Run: headless pygame with SDL's dummy video driver; simulated clock (each Clock.tick advances the game by its frame time, no real sleeping); random seed 0; keys injected as events and as key.get_pressed() state; no mouse input.
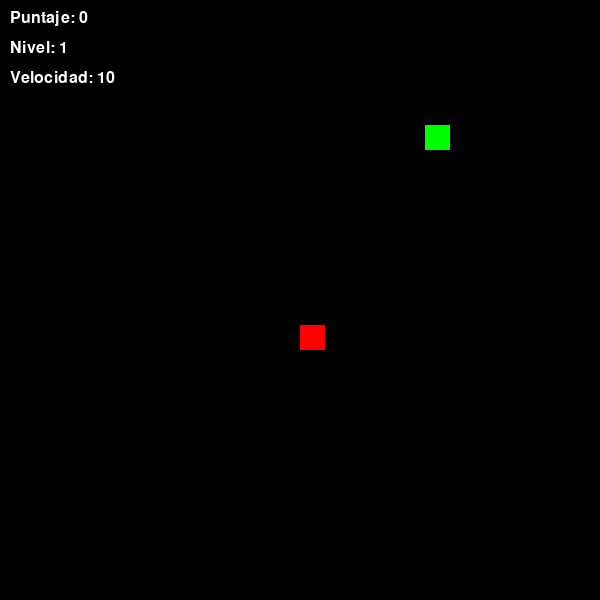
Frame 1 of 4 · flips 1–60 · no input
Frame 2 of 4 · flips 61–180 · tapped SPACE, RETURN · held RIGHT (→), D · screen unchanged from frame 1, image omitted
Frame 3 of 4 · flips 181–300 · held DOWN (↓), S · screen unchanged from frame 2, image omitted
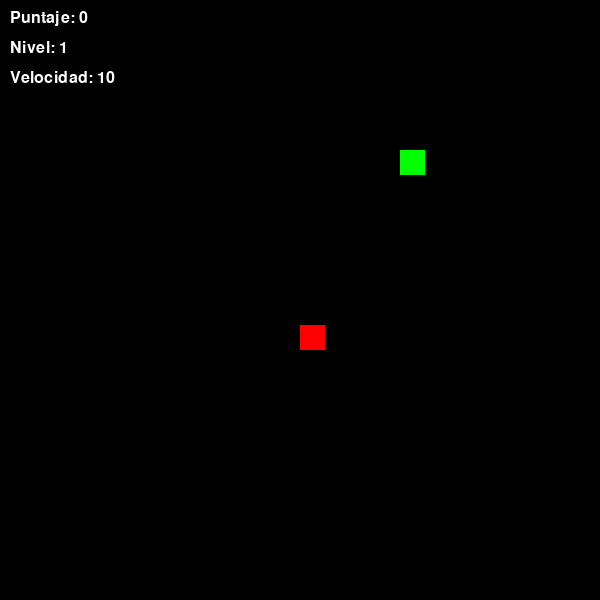
Frame 4 of 4 · flips 301–420 · held LEFT (←), A, UP (↑), W

The pygame program that drew these frames:

import pygame
import random
import math

#inicio
pygame.init()

#settings
WIDTH, HEIGHT = 600, 600
TILE = 25
BASE_SPEED = 10
FONT = pygame.font.SysFont("arial", 24)

#Colores 
GREEN = (0, 255, 0)
RED = (255, 0, 0)
BLUE = (0, 100, 255)
YELLOW = (255, 255, 0)
PURPLE = (200, 0, 200)
WHITE = (255, 255, 255)
BLACK = (0, 0, 0)
ORANGE = (255, 140, 0)

#ventana
win = pygame.display.set_mode((WIDTH, HEIGHT))
pygame.display.set_caption("Snake Evolutiva")

#obj principipales
FOOD = 1
BOOST = 2
SLOW = 3
COLOR = 4

def new_object():
    x = random.randrange(0, WIDTH // TILE) * TILE
    y = random.randrange(0, HEIGHT // TILE) * TILE
    obj_type = random.choice([FOOD, BOOST, SLOW, COLOR])
    return {"pos": (x, y), "type": obj_type}

def draw_object(obj):
    color = {FOOD: RED, BOOST: YELLOW, SLOW: BLUE, COLOR: PURPLE}[obj["type"]]
    pygame.draw.rect(win, color, (obj["pos"][0], obj["pos"][1], TILE, TILE))

#inicio del juego
snake = [(5 * TILE, 5 * TILE)]
direction = (TILE, 0)
speed = BASE_SPEED
snake_color = GREEN
level = 1
object_data = new_object()
score = 0
running = True
monster_active = False
monster_pos = [random.randint(0, WIDTH // TILE - 1) * TILE,
               random.randint(0, HEIGHT // TILE - 1) * TILE]

clock = pygame.time.Clock()

#funcion del texto
def draw_text(text, x, y, color=WHITE):
    label = FONT.render(text, True, color)
    win.blit(label, (x, y))

#funcion del monstruo
def move_monster(monster_pos, target_pos, speed=1):
    mx, my = monster_pos
    tx, ty = target_pos
    dx, dy = tx - mx, ty - my
    dist = math.hypot(dx, dy)
    if dist == 0:
        return monster_pos
    mx += speed * (dx / dist)
    my += speed * (dy / dist)
    # teletransportarse al otro lado del mapa si se sale
    mx %= WIDTH
    my %= HEIGHT
    return [mx, my]


while running:
    clock.tick(speed)
    for event in pygame.event.get():
        if event.type == pygame.QUIT:
            running = False

    #controles
    keys = pygame.key.get_pressed()
    if keys[pygame.K_UP] and direction != (0, TILE):
        direction = (0, -TILE)
    elif keys[pygame.K_DOWN] and direction != (0, -TILE):
        direction = (0, TILE)
    elif keys[pygame.K_LEFT] and direction != (TILE, 0):
        direction = (-TILE, 0)
    elif keys[pygame.K_RIGHT] and direction != (-TILE, 0):
        direction = (TILE, 0)

    #movimiento
    head_x, head_y = snake[0]
    new_head = ((head_x + direction[0]) % WIDTH, (head_y + direction[1]) % HEIGHT)
    snake.insert(0, new_head)

    #colision consigo misma
    if new_head in snake[1:]:
        running = False
        break

    #colision de objetos
    if new_head == object_data["pos"]:
        score += 1
        if object_data["type"] == FOOD:
            level += 1
        elif object_data["type"] == BOOST:
            speed += 2
        elif object_data["type"] == SLOW:
            speed = max(5, speed - 2)
        elif object_data["type"] == COLOR:
            snake_color = random.choice([GREEN, PURPLE, YELLOW, BLUE, WHITE, ORANGE])

        object_data = new_object()
    else:
        snake.pop()

    #nivel 10-monstruo
    if level >= 10:
        monster_active = True
        monster_pos = move_monster(monster_pos, snake[0], speed=1.2)

    #monstruo
    if monster_active:
        mx, my = monster_pos
        hx, hy = snake[0]
        if abs(mx - hx) < TILE and abs(my - hy) < TILE:
            running = False  # pierde si el monstruo lo toca
            break

    
    win.fill(BLACK)
    for segment in snake:
        pygame.draw.rect(win, snake_color, (segment[0], segment[1], TILE, TILE))

    draw_object(object_data)

    if monster_active:
        pygame.draw.rect(win, ORANGE, (monster_pos[0], monster_pos[1], TILE, TILE))

    
    draw_text(f"Puntaje: {score}", 10, 10)
    draw_text(f"Nivel: {level}", 10, 40)
    draw_text(f"Velocidad: {speed}", 10, 70)

    pygame.display.update()

# Final
win.fill(BLACK)
draw_text("¡Perdiste!", WIDTH // 2 - 60, HEIGHT // 2 - 20, RED)
draw_text(f"Nivel alcanzado: {level}", WIDTH // 2 - 80, HEIGHT // 2 + 20, WHITE)
pygame.display.update()
pygame.time.wait(3000)
pygame.quit()

win.fill(BLACK)
for segment in snake:
    pygame.draw.rect(win, snake_color, (segment[0], segment[1], TILE, TILE))
    draw_object(object_data)

    pygame.display.update()

pygame.quit()
